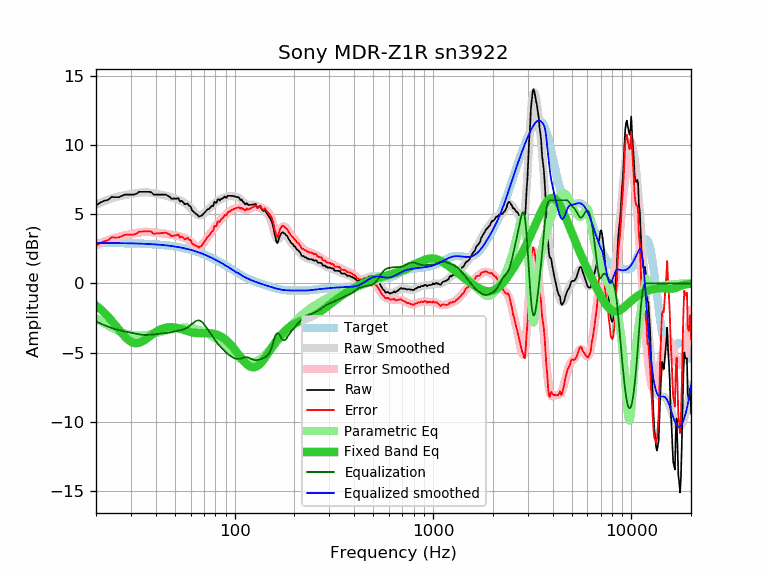

The data file committed next to this chart (first rows):
frequency, raw, error, smoothed, error_smoothed, equalization, parametric_eq, equalized_raw, equalized_smoothed, target
20, 5.63, 2.71, 5.67, 2.75, -2.75, -1.60, 2.88, 2.92, 2.92
21, 5.83, 2.91, 5.81, 2.89, -2.89, -1.84, 2.94, 2.92, 2.92
22, 5.96, 3.04, 5.93, 3.01, -3.01, -2.11, 2.95, 2.92, 2.92
23, 6.03, 3.11, 6.04, 3.12, -3.12, -2.40, 2.91, 2.92, 2.92
24, 6.24, 3.33, 6.13, 3.22, -3.22, -2.70, 3.02, 2.91, 2.91
25, 6.22, 3.31, 6.21, 3.30, -3.30, -3.01, 2.92, 2.91, 2.91
26, 6.22, 3.31, 6.27, 3.37, -3.37, -3.31, 2.85, 2.91, 2.91
27, 6.32, 3.42, 6.33, 3.42, -3.42, -3.60, 2.90, 2.90, 2.90
28, 6.41, 3.51, 6.37, 3.47, -3.47, -3.86, 2.94, 2.90, 2.90
29, 6.41, 3.51, 6.41, 3.52, -3.52, -4.06, 2.89, 2.90, 2.90
30, 6.41, 3.52, 6.45, 3.56, -3.56, -4.21, 2.85, 2.89, 2.89
31, 6.41, 3.52, 6.49, 3.60, -3.60, -4.30, 2.81, 2.89, 2.89
32, 6.47, 3.59, 6.52, 3.64, -3.64, -4.32, 2.83, 2.88, 2.88
33, 6.61, 3.74, 6.55, 3.68, -3.68, -4.29, 2.93, 2.87, 2.87
34, 6.61, 3.74, 6.57, 3.70, -3.70, -4.21, 2.91, 2.87, 2.87
35, 6.61, 3.75, 6.58, 3.72, -3.72, -4.11, 2.89, 2.86, 2.86
36, 6.61, 3.76, 6.58, 3.72, -3.72, -3.99, 2.89, 2.85, 2.85
37, 6.61, 3.77, 6.56, 3.72, -3.72, -3.86, 2.89, 2.84, 2.84
38, 6.58, 3.75, 6.54, 3.70, -3.70, -3.74, 2.88, 2.83, 2.83
39, 6.41, 3.59, 6.51, 3.69, -3.69, -3.62, 2.72, 2.82, 2.82
40, 6.41, 3.60, 6.48, 3.67, -3.67, -3.52, 2.74, 2.81, 2.81
41, 6.41, 3.61, 6.45, 3.65, -3.65, -3.42, 2.76, 2.80, 2.80
42, 6.41, 3.62, 6.42, 3.63, -3.63, -3.34, 2.78, 2.79, 2.79
43, 6.41, 3.63, 6.39, 3.62, -3.62, -3.28, 2.79, 2.78, 2.78
44, 6.41, 3.65, 6.36, 3.60, -3.60, -3.23, 2.81, 2.76, 2.76
45, 6.41, 3.66, 6.33, 3.58, -3.58, -3.19, 2.83, 2.75, 2.75
46, 6.32, 3.59, 6.30, 3.56, -3.56, -3.17, 2.76, 2.73, 2.73
47, 6.25, 3.53, 6.26, 3.54, -3.54, -3.16, 2.71, 2.72, 2.72
48, 6.11, 3.41, 6.21, 3.52, -3.52, -3.16, 2.59, 2.70, 2.70
49, 6.12, 3.44, 6.17, 3.49, -3.49, -3.17, 2.63, 2.68, 2.68
50, 6.12, 3.46, 6.13, 3.47, -3.47, -3.18, 2.65, 2.66, 2.66
51, 6.12, 3.48, 6.08, 3.44, -3.44, -3.21, 2.68, 2.64, 2.64
52, 6.16, 3.54, 6.04, 3.42, -3.42, -3.24, 2.74, 2.62, 2.62
53, 5.91, 3.31, 5.99, 3.39, -3.39, -3.27, 2.52, 2.60, 2.60
54, 5.96, 3.38, 5.94, 3.36, -3.36, -3.31, 2.60, 2.58, 2.58
55, 5.86, 3.31, 5.88, 3.33, -3.33, -3.35, 2.53, 2.55, 2.55
56, 5.71, 3.18, 5.81, 3.28, -3.28, -3.38, 2.43, 2.53, 2.53
57, 5.74, 3.24, 5.74, 3.23, -3.23, -3.42, 2.51, 2.50, 2.50
58, 5.76, 3.28, 5.65, 3.17, -3.17, -3.45, 2.59, 2.48, 2.48
59, 5.59, 3.14, 5.55, 3.10, -3.10, -3.48, 2.49, 2.45, 2.45
60, 5.55, 3.13, 5.44, 3.01, -3.01, -3.51, 2.54, 2.42, 2.42
61, 5.26, 2.87, 5.32, 2.93, -2.93, -3.53, 2.33, 2.39, 2.39
62, 5.18, 2.82, 5.21, 2.84, -2.84, -3.55, 2.34, 2.36, 2.36
63, 5.09, 2.76, 5.10, 2.77, -2.77, -3.57, 2.32, 2.33, 2.33
64, 5.00, 2.70, 5.01, 2.71, -2.71, -3.58, 2.29, 2.30, 2.30
65, 4.94, 2.67, 4.94, 2.67, -2.67, -3.59, 2.27, 2.27, 2.27
66, 4.81, 2.57, 4.91, 2.67, -2.67, -3.59, 2.14, 2.24, 2.24
67, 4.87, 2.67, 4.90, 2.70, -2.70, -3.59, 2.17, 2.20, 2.20
68, 4.87, 2.70, 4.92, 2.76, -2.76, -3.59, 2.11, 2.17, 2.17
69, 4.97, 2.84, 4.97, 2.84, -2.84, -3.59, 2.13, 2.13, 2.13
70, 5.05, 2.95, 5.04, 2.94, -2.94, -3.59, 2.11, 2.10, 2.10
71, 5.16, 3.10, 5.12, 3.06, -3.06, -3.59, 2.10, 2.06, 2.06
72, 5.25, 3.23, 5.20, 3.18, -3.18, -3.59, 2.07, 2.02, 2.02
73, 5.35, 3.37, 5.29, 3.30, -3.30, -3.59, 2.05, 1.98, 1.98
74, 5.35, 3.40, 5.37, 3.43, -3.43, -3.59, 1.92, 1.95, 1.95
75, 5.45, 3.54, 5.46, 3.55, -3.55, -3.60, 1.90, 1.91, 1.91
76, 5.54, 3.67, 5.54, 3.67, -3.67, -3.60, 1.87, 1.87, 1.87
77, 5.60, 3.77, 5.62, 3.79, -3.79, -3.61, 1.81, 1.83, 1.83
78, 5.58, 3.79, 5.69, 3.90, -3.90, -3.63, 1.68, 1.79, 1.79
79, 5.89, 4.14, 5.77, 4.02, -4.02, -3.64, 1.87, 1.75, 1.75
... 553 more rows
